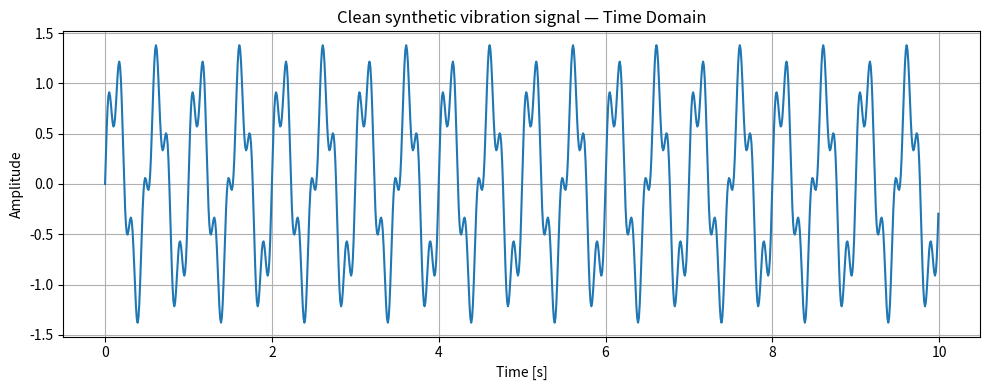
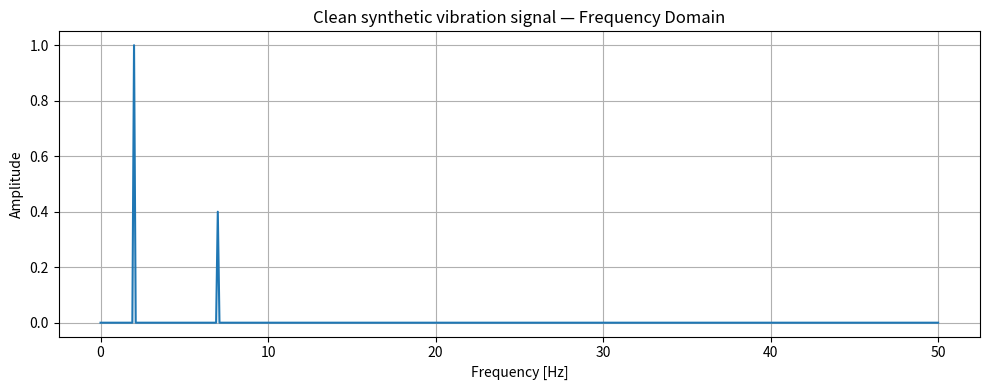

Here is the Python script that generated these plots, in order:
import numpy as np
import matplotlib.pyplot as plt


def generate_signal(fs, T, components, noise_std=0.0, seed=1):
    """
    Generate a synthetic vibration signal.

    Parameters
    ----------
    fs : float
        Sampling frequency in Hz.
    T : float
        Signal duration in seconds.
    components : list of tuples
        Each tuple is (amplitude, frequency).
    noise_std : float
        Standard deviation of Gaussian noise.
    seed : int
        Random seed for repeatable noise.

    Returns
    -------
    t : ndarray
        Time vector.
    x : ndarray
        Signal.
    """
    dt = 1 / fs
    t = np.arange(0, T, dt)

    x = np.zeros_like(t)

    for A, f in components:
        x += A * np.sin(2 * np.pi * f * t)

    rng = np.random.default_rng(seed)
    noise = rng.normal(0, noise_std, size=len(t))

    x = x + noise

    return t, x


def compute_fft(x, fs):
    """
    Compute single-sided amplitude spectrum.
    """
    N = len(x)

    X = np.fft.rfft(x)
    freqs = np.fft.rfftfreq(N, d=1/fs)

    amplitude = np.abs(X) / N
    amplitude[1:-1] *= 2

    return freqs, amplitude


def plot_time_and_frequency(t, x, freqs, amplitude, title):
    """
    Plot time-domain signal and frequency-domain spectrum.
    """
    plt.figure(figsize=(10, 4))
    plt.plot(t, x)
    plt.xlabel("Time [s]")
    plt.ylabel("Amplitude")
    plt.title(title + " — Time Domain")
    plt.grid(True)
    plt.tight_layout()
    plt.show()

    plt.figure(figsize=(10, 4))
    plt.plot(freqs, amplitude)
    plt.xlabel("Frequency [Hz]")
    plt.ylabel("Amplitude")
    plt.title(title + " — Frequency Domain")
    plt.grid(True)
    plt.tight_layout()
    plt.show()


# -----------------------------
# Experiment 1: clean signal
# -----------------------------

fs = 100
T = 10
components = [
    (1.0, 2.0),
    (0.4, 7.0)
]
noise_std = 0.0

t, x = generate_signal(fs, T, components, noise_std)
freqs, amplitude = compute_fft(x, fs)

plot_time_and_frequency(
    t,
    x,
    freqs,
    amplitude,
    title="Clean synthetic vibration signal"
)

print(f"Sampling frequency fs = {fs} Hz")
print(f"Nyquist frequency = {fs/2} Hz")
print(f"Duration T = {T} s")
print(f"Frequency resolution Δf = {1/T} Hz")
print(f"Number of samples N = {len(x)}")
